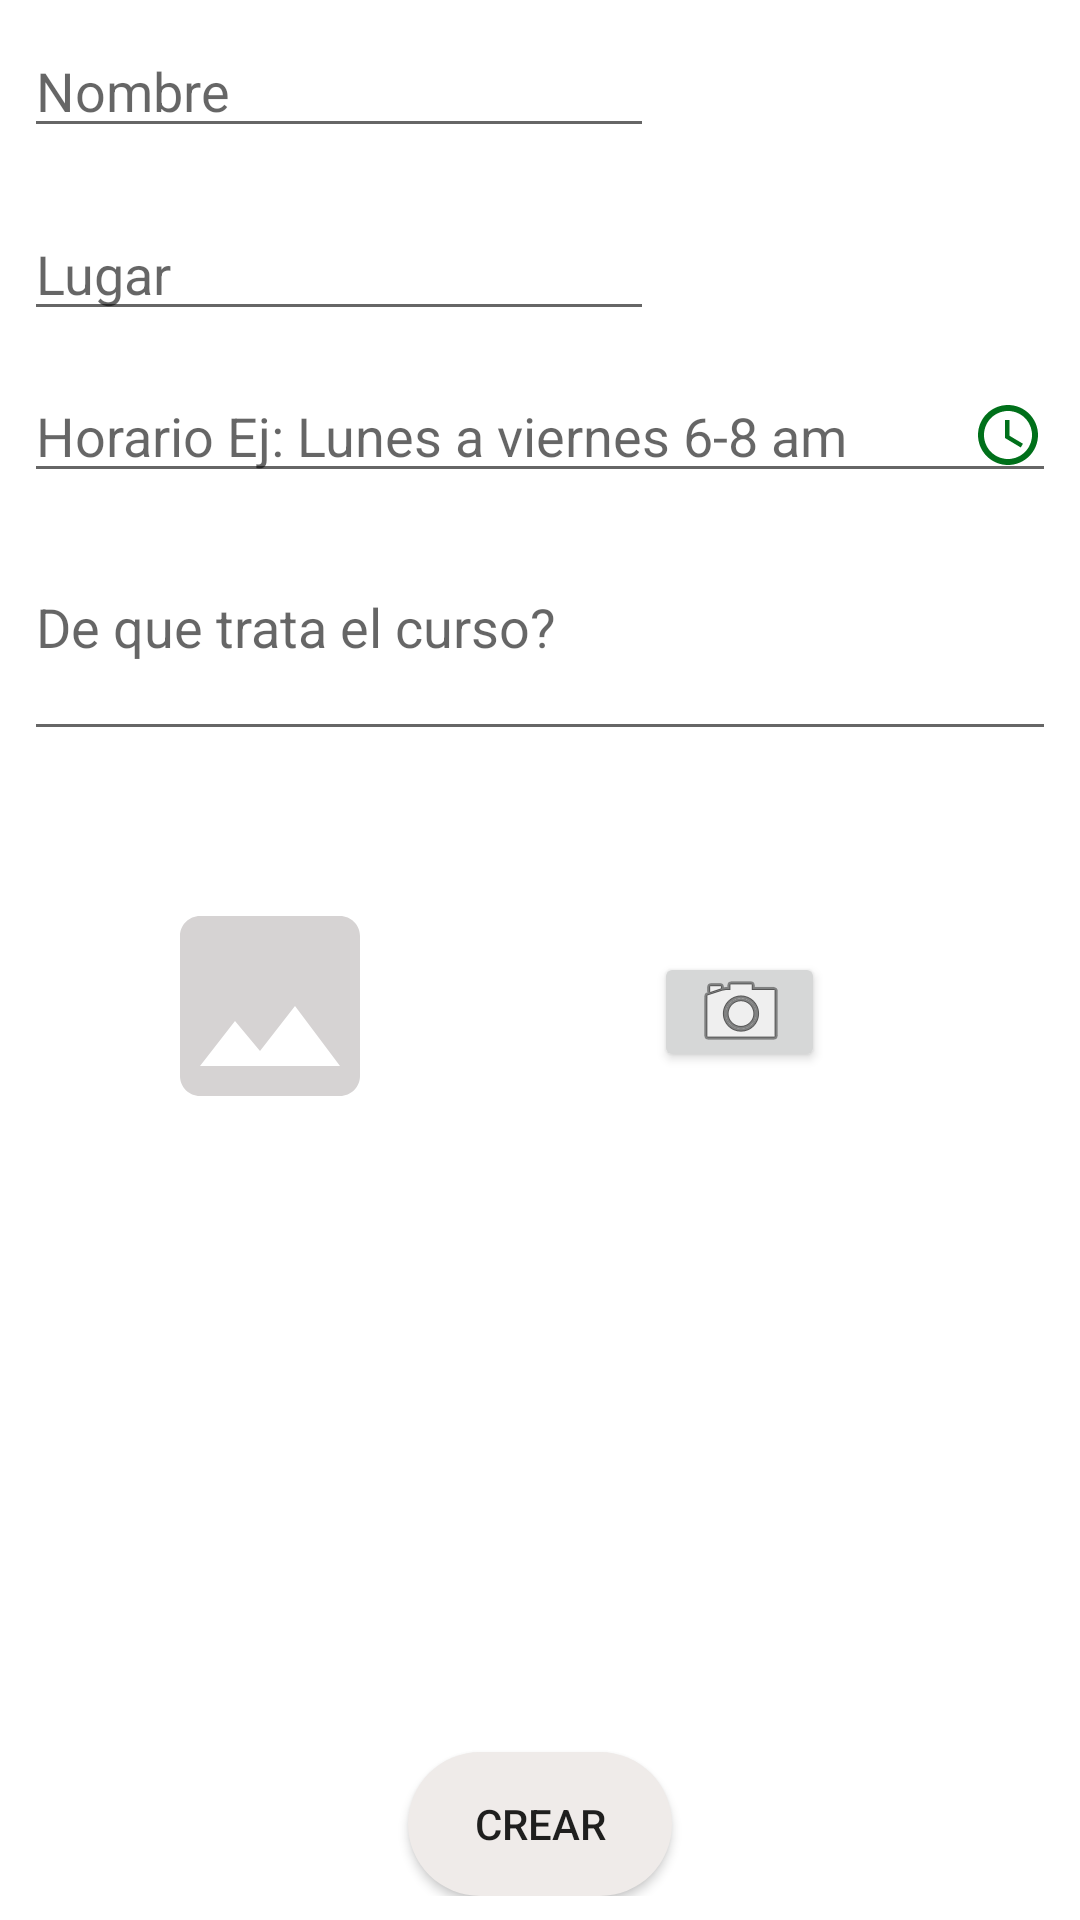

Write the Android layout XML for this screen, with the resource values it uses.
<!-- AndroidManifest.xml: application theme AppTheme -->
<!-- res/layout/fragment_create_course.xml -->
<?xml version="1.0" encoding="utf-8"?>
<FrameLayout xmlns:android="http://schemas.android.com/apk/res/android"
    xmlns:tools="http://schemas.android.com/tools"
    android:layout_width="match_parent"
    android:layout_height="match_parent"
    android:background="@color/cardview_light_background"
    tools:context=".CreateCourseFragment">


    <RelativeLayout
        android:layout_width="match_parent"
        android:layout_height="match_parent"
        android:padding="8dp">

        <EditText
            android:id="@+id/text_Name_Course"
            android:layout_width="wrap_content"
            android:layout_height="wrap_content"
            android:layout_alignParentTop="true"
            android:layout_alignStart="@+id/text_Date_Event"
            android:ems="10"
            android:hint="@string/hint_createCourse_title"
            android:inputType="textCapWords" />

        <EditText
            android:id="@+id/text_Place_Course"
            android:layout_width="wrap_content"
            android:layout_height="wrap_content"
            android:layout_alignParentTop="true"
            android:layout_alignStart="@+id/text_Date_Event"
            android:layout_marginTop="61dp"
            android:drawableRight="@drawable/ic_place_black_24dp"
            android:ems="10"
            android:hint="@string/hint_createCourse_place"
            android:inputType="textCapWords" />

        <EditText
            android:id="@+id/text_Schedule_Course"
            android:layout_width="match_parent"
            android:layout_height="wrap_content"
            android:layout_alignParentTop="true"
            android:layout_alignStart="@+id/text_Place_Course"
            android:layout_marginTop="115dp"
            android:drawableEnd="@drawable/ic_access_time_black_24dp"
            android:ems="10"
            android:hint="@string/hint_createCourse_schedule" />


        <EditText
            android:id="@+id/text_Description_Course"
            android:layout_width="375dp"
            android:layout_height="86dp"
            android:layout_alignParentStart="true"
            android:layout_below="@+id/text_Schedule_Course"
            android:ems="10"
            android:hint="@string/hint_createCourse_description"
            android:inputType="textMultiLine|textCapSentences"
            tools:layout_editor_absoluteX="5dp"
            tools:layout_editor_absoluteY="66dp" />


        <Button
            android:id="@+id/btn_Create_Course"
            android:layout_width="wrap_content"
            android:layout_height="wrap_content"
            android:layout_alignParentBottom="true"
            android:layout_centerHorizontal="true"
            android:background="@drawable/rounded_button"
            android:text="@string/button_Create" />

        <Button
            android:id="@+id/btn_Add_Picture_Course"
            android:layout_width="57dp"
            android:layout_height="40dp"
            android:layout_alignBottom="@+id/img_Picture_Course"
            android:layout_marginBottom="18dp"
            android:layout_toEndOf="@+id/text_Place_Course"
            android:drawableRight="@android:drawable/ic_menu_camera"
            android:elevation="10dp" />

        <ImageView
            android:id="@+id/img_Picture_Course"
            android:layout_width="92dp"
            android:layout_height="80dp"
            android:layout_below="@+id/text_Description_Course"
            android:layout_marginTop="45dp"
            android:layout_toStartOf="@+id/btn_Create_Course"
            android:src="@drawable/ic_photo_black_24dp" />


    </RelativeLayout>

</FrameLayout>
<!-- resources referenced by this layout -->
<resources>
  <!-- drawable ic_access_time_black_24dp (drawable) -->
  <vector xmlns:android="http://schemas.android.com/apk/res/android"
          android:width="24dp"
          android:height="24dp"
          android:viewportWidth="24.0"
          android:viewportHeight="24.0">
      <path
          android:fillColor="#00701a"
          android:pathData="M11.99,2C6.47,2 2,6.48 2,12s4.47,10 9.99,10C17.52,22 22,17.52 22,12S17.52,2 11.99,2zM12,20c-4.42,0 -8,-3.58 -8,-8s3.58,-8 8,-8 8,3.58 8,8 -3.58,8 -8,8zM12.5,7H11v6l5.25,3.15 0.75,-1.23 -4.5,-2.67z"/>
  </vector>
  <!-- drawable ic_photo_black_24dp (drawable) -->
  <vector xmlns:android="http://schemas.android.com/apk/res/android"
          android:width="24dp"
          android:height="24dp"
          android:viewportWidth="24.0"
          android:viewportHeight="24.0">
      <path
          android:fillColor="#d6d3d3"
          android:pathData="M21,19V5c0,-1.1 -0.9,-2 -2,-2H5c-1.1,0 -2,0.9 -2,2v14c0,1.1 0.9,2 2,2h14c1.1,0 2,-0.9 2,-2zM8.5,13.5l2.5,3.01L14.5,12l4.5,6H5l3.5,-4.5z"/>
  </vector>
  <!-- drawable rounded_button (drawable) -->
  <?xml version="1.0" encoding="utf-8"?>
      <shape xmlns:android="http://schemas.android.com/apk/res/android"
          android:shape="rectangle">
      <solid android:color="@color/colorGrey"/>
      <corners android:radius="150dp"/>
      </shape>
  <string name="button_Create">Crear</string>
  <string name="hint_createCourse_description">De que trata el curso?</string>
  
      // View Profile
  <string name="hint_createCourse_place">Lugar</string>
  <string name="hint_createCourse_schedule">Horario  Ej: Lunes a viernes 6-8 am</string>
  <string name="hint_createCourse_title">Nombre</string>
  <style name="AppTheme" parent="Theme.AppCompat.Light.DarkActionBar">
          
          <item name="colorPrimary">@color/colorPrimary</item>
          <item name="colorPrimaryDark">@color/colorPrimaryDark</item>
          <item name="colorAccent">@color/colorAccent</item>
      </style>
  <color name="colorGrey">#efebe9</color>
  <color name="colorPrimary">#00701a</color>
  <color name="colorPrimaryDark">#005005</color>
  <color name="colorAccent">#76d275</color>
</resources>
